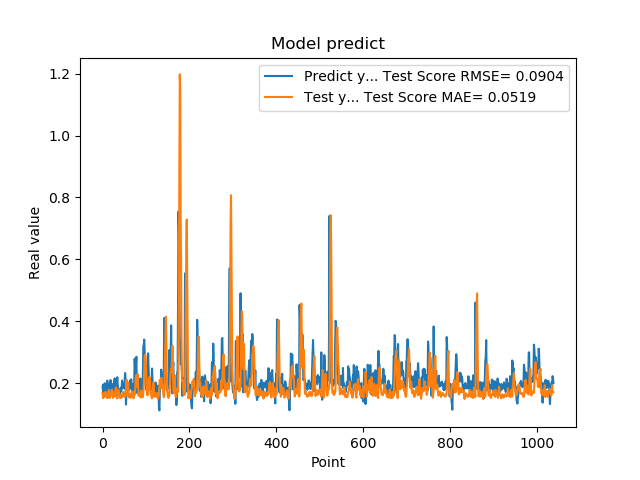

Values plotted in this chart, from the file beside it:
1.861467957496643066e-01, 1.689262930220869763e-01
1.954913884401321134e-01, 1.529199947096903933e-01
1.660518944263458530e-01, 1.524327268786676848e-01
1.907722949981689176e-01, 1.650887278127763369e-01
1.898660957813262939e-01, 1.633707239959396873e-01
2.001174986362457275e-01, 1.580593539000964831e-01
1.948629021644592563e-01, 1.568443594304718969e-01
1.779100298881530762e-01, 1.724704502062544276e-01
1.810636967420578003e-01, 1.652746909620063098e-01
1.635809391736984530e-01, 1.628739606479136237e-01
1.916799396276473999e-01, 1.590565927392852408e-01
2.085516005754470825e-01, 1.517857955645108003e-01
1.828240007162094394e-01, 1.601624990880047283e-01
1.857409924268722534e-01, 1.683033326482734904e-01
1.752161234617233276e-01, 1.784136786287081611e-01
1.845117062330245972e-01, 1.641628415183326584e-01
1.984785944223403931e-01, 1.522361060116421416e-01
1.841159015893935880e-01, 1.561500807196641027e-01
2.104043960571288785e-01, 1.595507392012762427e-01
2.088565975427627841e-01, 1.673652483735464103e-01
1.900728046894073209e-01, 1.681910319622847705e-01
1.658952832221984863e-01, 1.690085111290178521e-01
1.852532625198364535e-01, 1.794353093772261265e-01
1.799222826957702359e-01, 1.600226017391413735e-01
1.978618204593658447e-01, 1.525620383372733035e-01
1.711323857307434082e-01, 1.544023667923468401e-01
1.623787879943847379e-01, 1.705320513725624709e-01
2.059821039438247958e-01, 1.650408911425969294e-01
2.158481031656264981e-01, 1.612426402207060849e-01
1.768843084573745450e-01, 1.587291575173273850e-01
1.834106147289275845e-01, 1.825530102667641263e-01
1.805770993232727051e-01, 1.868085584167894775e-01
2.012096941471099854e-01, 1.618135243819567304e-01
2.066745012998580933e-01, 1.510995327093385965e-01
2.195876985788345337e-01, 1.646789231329974235e-01
1.944769918918609619e-01, 1.704035130437298873e-01
1.704634428024291992e-01, 1.800359007042436621e-01
1.750701963901519775e-01, 1.766609827439354630e-01
1.796004772186279297e-01, 1.675221480871140478e-01
1.640222966670989990e-01, 1.527624273747945904e-01
1.769366562366485596e-01, 1.541361297574856404e-01
1.781685650348663330e-01, 1.564501127489454912e-01
1.855484992265701294e-01, 1.530278361865213266e-01
1.732649058103561401e-01, 1.529724342797723069e-01
1.832000017166137418e-01, 1.640234864392730307e-01
2.088083624839782715e-01, 1.563486668643981892e-01
1.873752027750015536e-01, 1.594401272582170737e-01
1.986005455255508423e-01, 1.634504843675520513e-01
1.863885968923568726e-01, 1.719622374730755410e-01
1.885485500097274780e-01, 1.691812327678937633e-01
1.833238750696182529e-01, 1.575174395340436240e-01
2.096922993659972867e-01, 1.614839349696640669e-01
2.330529242753982544e-01, 1.563080080103641245e-01
2.151579260826110562e-01, 1.688489781340029583e-01
1.312076449394226074e-01, 1.799667132186275054e-01
1.684847325086593628e-01, 2.114079057249665661e-01
2.097207009792327881e-01, 1.888169467091282971e-01
1.697814613580703458e-01, 1.607802840537756739e-01
1.778024435043334961e-01, 1.693646520608386719e-01
1.968562752008438110e-01, 2.030277447961095771e-01
1.775619983673095703e-01, 1.697884034791372621e-01
... 979 more rows
